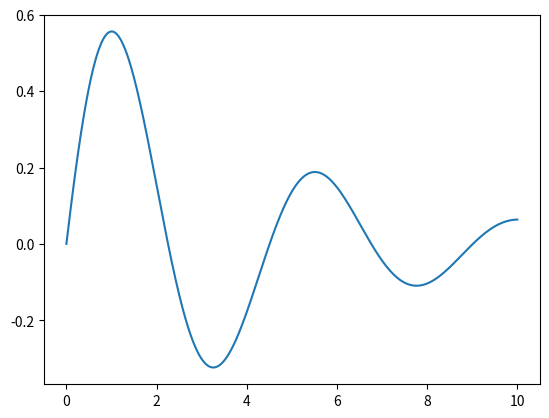

Reproduce this figure in Python.
import numpy as np
import matplotlib.pyplot as plt


#system
#y'' + ay' + by = 0
a = 0.5
b = 2
y_0 = 0
dy_0 = 1
h = 1e-2
t = np.linspace(0, 10, int(10/1e-2))

def solve(_y_0, _dy_0, _a, _b, _t, _h):
    u = [_dy_0]
    v = [_y_0]
    n = len(_t)
    for i in range(n-1):
        v_next = v[-1]+_h*u[-1]
        u_next = (1-_h*_a)*u[-1]-_h*_b*v[-1]
        v.append(v_next)
        u.append(u_next)
    return v
y = solve(y_0, dy_0, a, b, t, h)

plt.plot(t, y)
plt.show()
